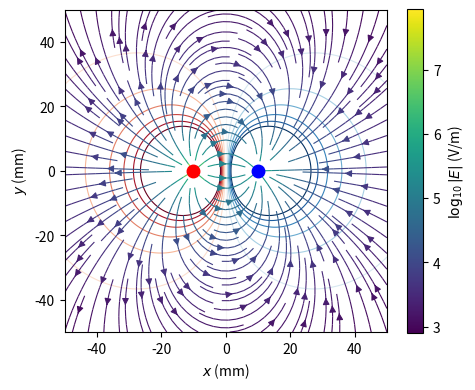

The script that saved this image:
# Example 10.3  Electric field lines of a dipole
import numpy as np
import matplotlib.pyplot as plt

eps0 = 8.8541878128e-12        # vacuum permittivity, F/m
k = 1 / (4 * np.pi * eps0)     # Coulomb constant, N m^2/C^2
q, d = 1e-9, 0.020             # charge, C; separation, m
charges = [(q, -d / 2), (-q, d / 2)]      # (charge, x position)

def field(x, y):
    """E components (V/m) and potential (V) at points x, y (m)."""
    ex, ey, pot = 0.0, 0.0, 0.0
    for qi, xi in charges:
        r = np.hypot(x - xi, y)
        ex = ex + k * qi * (x - xi) / r**3
        ey = ey + k * qi * y / r**3
        pot = pot + k * qi / r
    return ex, ey, pot

ex, ey, pot = field(0.0, 0.030)
print(f'E at (0, 30 mm): Ex = {ex:.1f} V/m, Ey = {ey:.1f} V/m')
print(f'Point-dipole estimate: {k * q * d / 0.030**3:.1f} V/m')

x = np.linspace(-0.05, 0.05, 200)              # m, misses charges
X, Y = np.meshgrid(x, x)
Ex, Ey, V = field(X, Y)
E = np.hypot(Ex, Ey)

fig, ax = plt.subplots(figsize=(5.2, 4.2))
ax.contour(X * 1e3, Y * 1e3, V, levels=np.linspace(-300, 300, 13),
           cmap='RdBu_r', linewidths=0.8)
sp = ax.streamplot(X * 1e3, Y * 1e3, Ex, Ey, color=np.log10(E),
                   cmap='viridis', density=1.4, linewidth=0.8)
fig.colorbar(sp.lines, ax=ax, label=r'$\log_{10}|E|$ (V/m)')
ax.plot(-10, 0, 'o', color='red', ms=9)
ax.plot(10, 0, 'o', color='blue', ms=9)
ax.set_aspect('equal')
ax.set_xlabel('$x$ (mm)')
ax.set_ylabel('$y$ (mm)')
plt.show()
